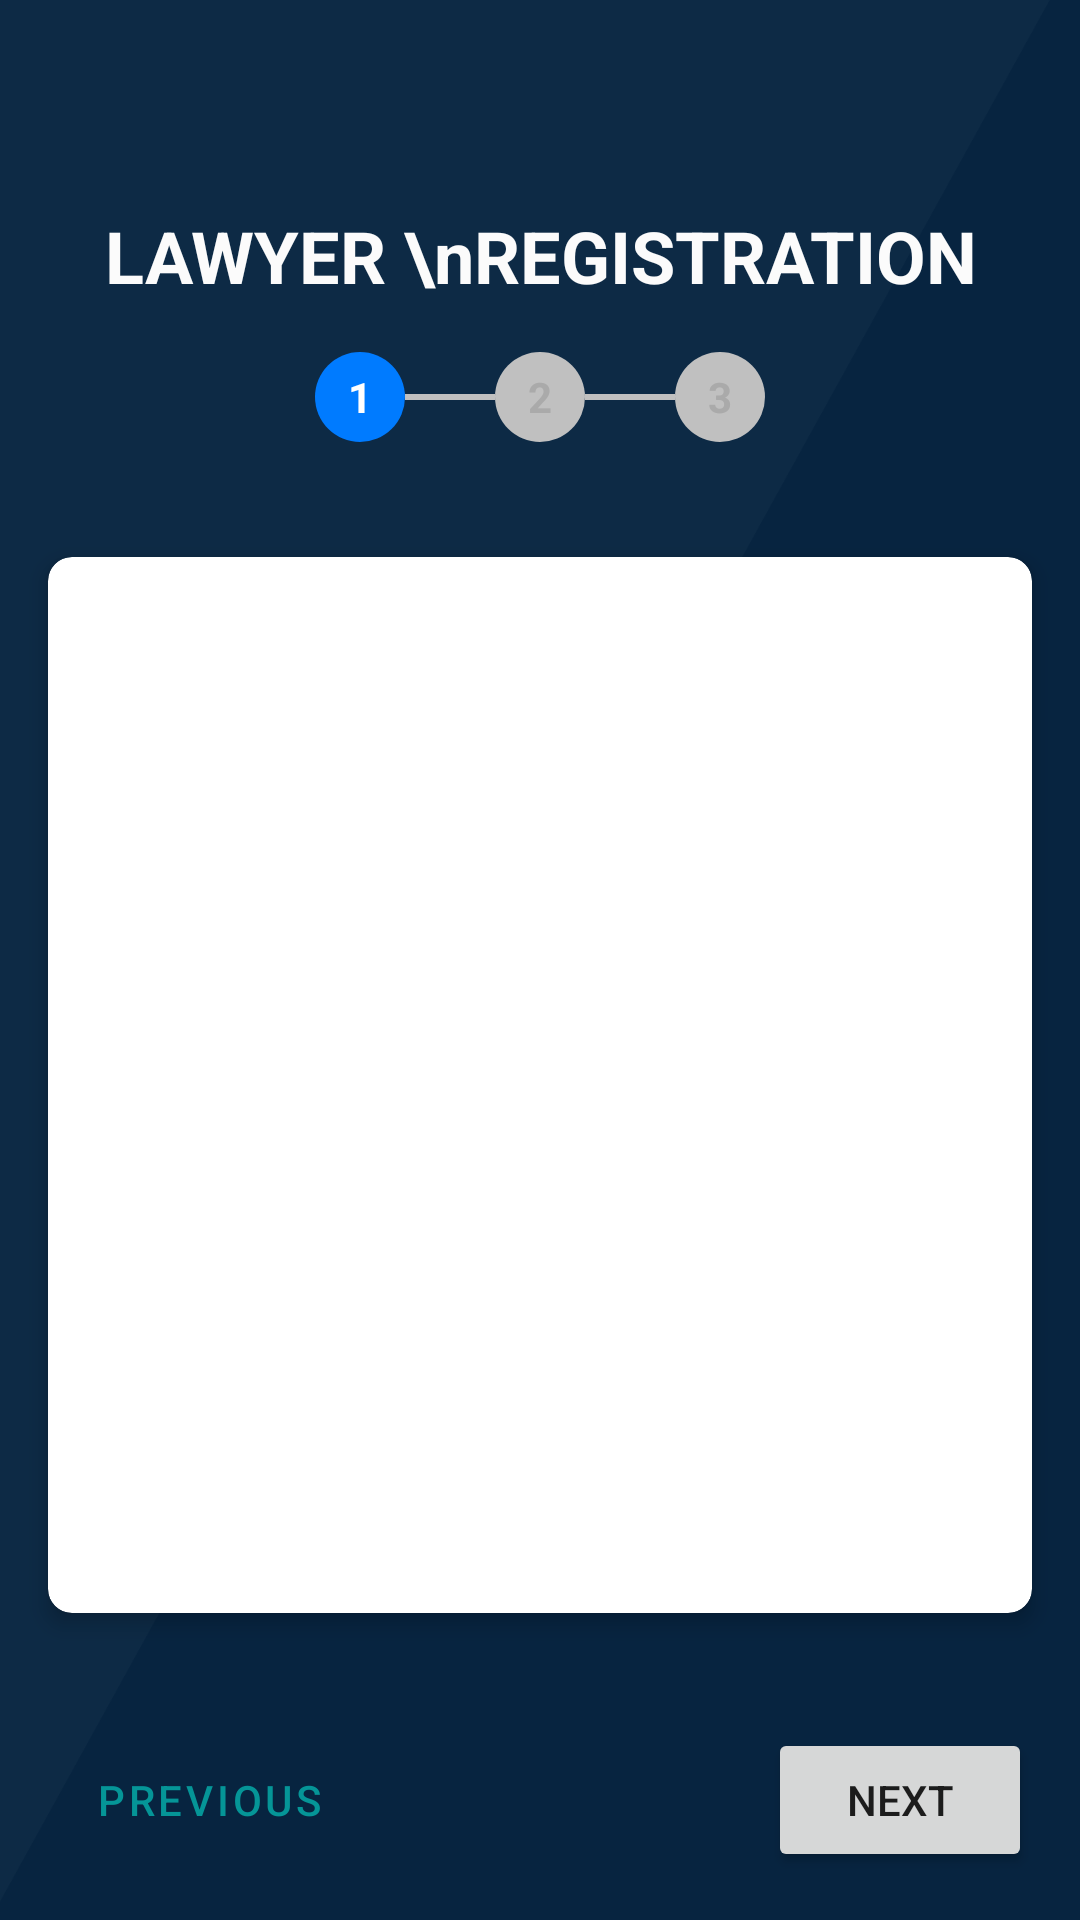

Write the Android layout XML for this screen, with the resource values it uses.
<!-- AndroidManifest.xml: application theme Theme.TLFINAL -->
<!-- res/layout/activity_lawyer_registration.xml -->
<?xml version="1.0" encoding="utf-8"?>
<androidx.constraintlayout.widget.ConstraintLayout xmlns:android="http://schemas.android.com/apk/res/android"
    xmlns:app="http://schemas.android.com/apk/res-auto"
    xmlns:tools="http://schemas.android.com/tools"
    android:layout_width="match_parent"
    android:layout_height="match_parent"
    android:background="@drawable/login_bg"
    tools:context=".LawyerRegistrationActivity">

    <ImageView
        android:id="@+id/imageBack"
        android:layout_width="32dp"
        android:layout_height="32dp"
        android:layout_marginStart="16dp"
        android:layout_marginTop="32dp"
        android:src="@drawable/ic_arrow_back"
        app:layout_constraintStart_toStartOf="parent"
        app:layout_constraintTop_toTopOf="parent" />

    <TextView
        android:id="@+id/text_client_reg"
        android:layout_width="wrap_content"
        android:layout_height="wrap_content"
        android:layout_marginStart="92dp"
        android:layout_marginTop="5dp"
        android:layout_marginEnd="92dp"
        android:text="LAWYER \nREGISTRATION"
        android:textAlignment="center"
        android:textColor="#FFFBFBFB"
        android:textSize="24sp"
        android:textStyle="bold"
        app:layout_constraintEnd_toEndOf="parent"
        app:layout_constraintStart_toStartOf="parent"
        app:layout_constraintTop_toBottomOf="@id/imageBack" />

    <LinearLayout
        android:id="@+id/stepIndicatorLayout"
        android:layout_width="match_parent"
        android:layout_height="wrap_content"
        android:layout_marginTop="16dp"
        android:gravity="center"
        android:orientation="horizontal"
        app:layout_constraintEnd_toEndOf="parent"
        app:layout_constraintStart_toStartOf="parent"
        app:layout_constraintTop_toBottomOf="@+id/text_client_reg">

        
        <TextView
            android:id="@+id/step1"
            android:layout_width="30dp"
            android:layout_height="30dp"
            android:background="@drawable/circle_current_step"
            android:gravity="center"
            android:text="1"
            android:textColor="@android:color/white"
            android:textStyle="bold" />
        <View
            android:layout_width="30dp"
            android:layout_height="2dp"
            android:background="#c0c0c0" />

        <TextView
            android:id="@+id/step2"
            android:layout_width="30dp"
            android:layout_height="30dp"
            android:background="@drawable/circle_inactive_step"
            android:gravity="center"
            android:text="2"
            android:textColor="@android:color/darker_gray"
            android:textStyle="bold" />
        <View
            android:layout_width="30dp"
            android:layout_height="2dp"
            android:background="#c0c0c0" />
        <TextView
            android:id="@+id/step3"
            android:layout_width="30dp"
            android:layout_height="30dp"
            android:background="@drawable/circle_inactive_step"
            android:gravity="center"
            android:text="3"
            android:textColor="@android:color/darker_gray"
            android:textStyle="bold" />
    </LinearLayout>

    <androidx.cardview.widget.CardView
        android:id="@+id/cardView"
        android:layout_width="0dp"
        android:layout_height="0dp"
        android:layout_margin="16dp"
        app:cardCornerRadius="8dp"
        app:cardElevation="4dp"
        app:layout_constraintBottom_toTopOf="@+id/btnPrevious"
        app:layout_constraintEnd_toEndOf="parent"
        app:layout_constraintStart_toStartOf="parent"
        app:layout_constraintTop_toBottomOf="@+id/stepIndicatorLayout"
        app:layout_constraintHeight_percent="0.55" >

        <androidx.fragment.app.FragmentContainerView
            android:id="@+id/fragmentContainer"
            android:layout_width="match_parent"
            android:layout_height="match_parent" />
    </androidx.cardview.widget.CardView>

    <Button
        android:id="@+id/btnPrevious"
        style="@style/Widget.MaterialComponents.Button.OutlinedButton"
        android:layout_width="wrap_content"
        android:layout_height="wrap_content"
        android:layout_marginStart="16dp"
        android:layout_marginBottom="16dp"
        android:text="Previous"
        app:layout_constraintBottom_toBottomOf="parent"
        app:layout_constraintStart_toStartOf="parent" />

    <Button
        android:id="@+id/btnNext"
        android:layout_width="wrap_content"
        android:layout_height="wrap_content"
        android:layout_marginEnd="16dp"
        android:layout_marginBottom="16dp"
        android:text="Next"
        app:layout_constraintBottom_toBottomOf="parent"
        app:layout_constraintEnd_toEndOf="parent" />

    
    <ProgressBar
        android:id="@+id/progressBar"
        style="?android:attr/progressBarStyle"
        android:layout_width="wrap_content"
        android:layout_height="wrap_content"
        android:visibility="gone"
        app:layout_constraintTop_toTopOf="parent"
        app:layout_constraintBottom_toBottomOf="parent"
        app:layout_constraintStart_toStartOf="parent"
        app:layout_constraintEnd_toEndOf="parent"
        tools:visibility="visible"/>

</androidx.constraintlayout.widget.ConstraintLayout>
<!-- resources referenced by this layout -->
<resources>
  <!-- drawable circle_current_step (drawable) -->
  <shape xmlns:android="http://schemas.android.com/apk/res/android"
      android:shape="oval">
      <solid android:color="@color/your_active_color"/> 
  </shape>
  <!-- drawable circle_inactive_step (drawable) -->
  <shape xmlns:android="http://schemas.android.com/apk/res/android"
      android:shape="oval">
      <solid android:color="@color/your_inactive_color"/> 
  </shape>
  <!-- drawable login_bg: png bitmap (drawable, 24880 bytes) -->
  <style name="Theme.TLFINAL" parent="Base.Theme.TLFINAL" />
  <color name="your_active_color">#007BFF</color>
  <color name="your_inactive_color">#c0c0c0</color>
  <style name="Base.Theme.TLFINAL" parent="Theme.MaterialComponents.Light.NoActionBar">
  
          <item name="colorPrimary">@color/primary_green</item>
          <item name="colorPrimaryVariant">@color/navy_blue</item>
          <item name="colorOnPrimary">@color/white</item>
          <item name="colorSecondary">@color/navy_blue_dark</item>
          <item name="colorSecondaryVariant">@color/navy_blue</item>
          <item name="colorOnSecondary">@color/black</item>
          <item name="android:statusBarColor">@color/navy_blue_dark</item>
  
      </style>
  <color name="primary_green">#059597</color>
  <color name="navy_blue">#1A2A6C</color>
  <color name="white">#FFFFFFFF</color>
  <color name="navy_blue_dark">#031C50</color>
  <color name="black">#FF000000</color>
</resources>
